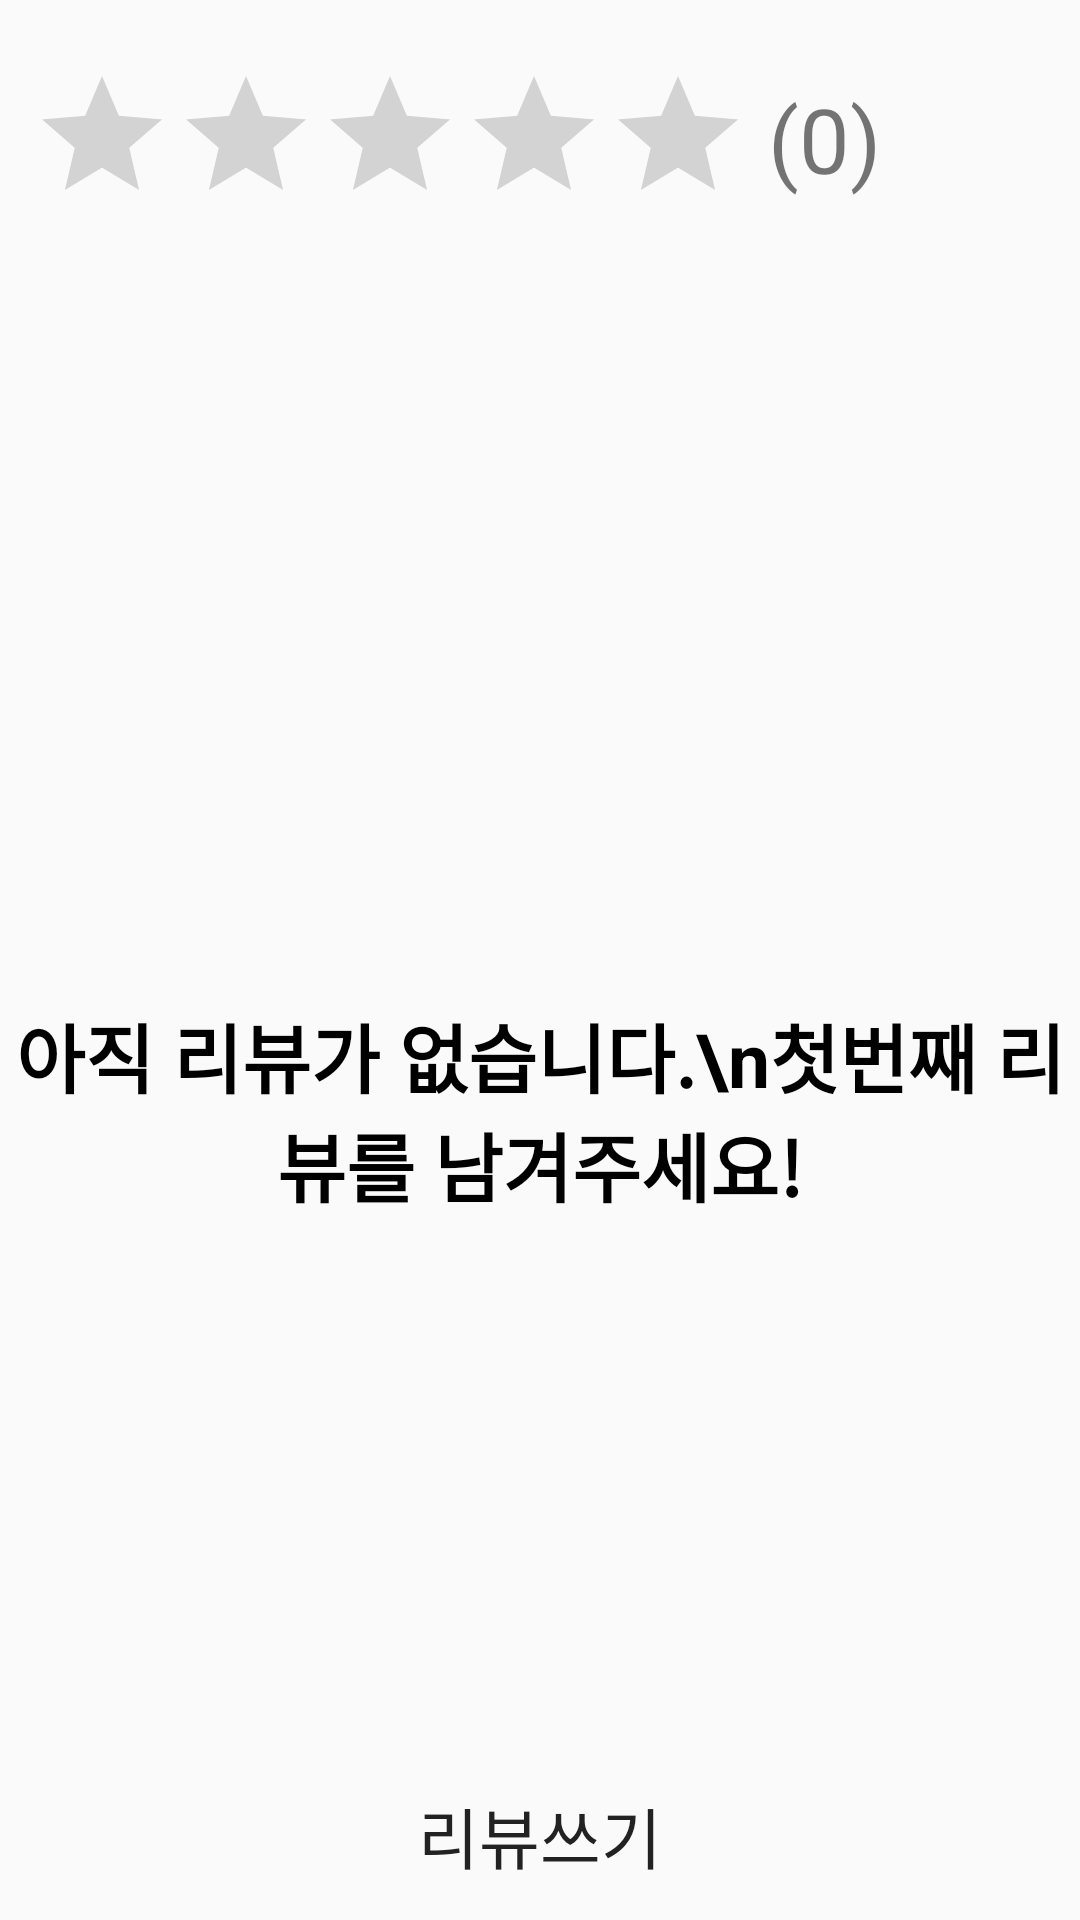

Android layout source for this screen:
<!-- AndroidManifest.xml: activity theme AppTheme -->
<!-- res/layout/activity_storeinfo.xml -->
<?xml version="1.0" encoding="utf-8"?>
<RelativeLayout
    xmlns:android="http://schemas.android.com/apk/res/android"
    android:layout_width="match_parent"
    android:layout_height="match_parent">

    <RelativeLayout
        android:id="@+id/Ry_Avg"
        android:layout_width="match_parent"
        android:layout_height="100dp">

        <RatingBar
            android:layout_marginLeft="10dp"
            android:layout_centerVertical="true"
            android:id="@+id/Rb_AVG"
            android:layout_width="wrap_content"
            android:layout_height="wrap_content"
            android:numStars="5"
            android:isIndicator="true"
            style="?android:attr/ratingBarStyle"/>

        <TextView
            android:layout_alignBottom="@+id/Rb_AVG"
            android:layout_toRightOf="@+id/Rb_AVG"
            android:id="@+id/Tx_AVG"
            android:layout_width="wrap_content"
            android:layout_height="wrap_content"
            android:textSize="30dp"
            android:text="(0)"
            android:layout_marginBottom="12dp"
            android:layout_marginLeft="6dp"/>

    </RelativeLayout>

    <TabHost
        android:layout_below="@+id/Ry_Avg"
        android:id="@+id/m_tabhost"
        android:layout_width="match_parent"
        android:layout_height="match_parent">


        <LinearLayout
            android:orientation="vertical"
            android:layout_width="match_parent"
            android:layout_height="match_parent">

            <TabWidget
                android:id="@android:id/tabs"
                android:layout_width="match_parent"
                android:layout_height="wrap_content">

            </TabWidget>

            <FrameLayout
                android:id="@android:id/tabcontent"
                android:layout_width="match_parent"
                android:layout_height="match_parent">

                <RelativeLayout
                    android:orientation="vertical"
                    android:id="@+id/content_review"
                    android:layout_width="match_parent"
                    android:layout_height="match_parent">

                    <android.support.v7.widget.RecyclerView
                        android:id="@+id/reView_List"
                        android:layout_width="match_parent"
                        android:layout_height="wrap_content">

                    </android.support.v7.widget.RecyclerView>

                    <TextView
                        android:id="@+id/Tx_None"
                        android:layout_width="match_parent"
                        android:layout_height="wrap_content"
                        android:gravity="center"
                        android:layout_centerInParent="true"
                        android:text="아직 리뷰가 없습니다.\n첫번째 리뷰를 남겨주세요!"
                        android:textSize="25dp"
                        android:textStyle="bold"
                        android:textColor="#000000"/>

                    <Button
                        android:id="@+id/Btn_reViewWrite"
                        android:layout_width="match_parent"
                        android:layout_height="wrap_content"
                        android:layout_alignParentBottom="true"
                        android:text="리뷰쓰기"
                        android:textSize="22dp"
                        android:textColor="@color/selector_txt_border"
                        android:background="@drawable/selector_btn_border"
                        android:layout_margin="4dp"/>

                </RelativeLayout>

                <LinearLayout
                    android:padding="16dp"
                    android:orientation="vertical"
                    android:id="@+id/content_info"
                    android:layout_width="match_parent"
                    android:layout_height="match_parent">

                    <TextView
                        android:id="@+id/Tx_info_name"
                        android:layout_width="match_parent"
                        android:layout_height="wrap_content"
                        android:layout_marginBottom="4dp"/>

                    <TextView
                        android:id="@+id/Tx_info_owner"
                        android:layout_width="match_parent"
                        android:layout_height="wrap_content"
                        android:layout_marginBottom="4dp"/>

                    <TextView
                        android:id="@+id/Tx_info_phone"
                        android:layout_width="match_parent"
                        android:layout_height="wrap_content"
                        android:layout_marginBottom="4dp"/>

                    <TextView
                        android:id="@+id/Tx_info_address"
                        android:layout_width="match_parent"
                        android:layout_height="wrap_content"
                        android:maxLines="3"/>

                </LinearLayout>

            </FrameLayout>
        </LinearLayout>
    </TabHost>

</RelativeLayout>
<!-- resources referenced by this layout -->
<resources>
  <!-- drawable selector_btn_border (drawable) -->
  <?xml version="1.0" encoding="utf-8"?>
  <selector xmlns:android="http://schemas.android.com/apk/res/android">
      <item android:state_pressed="true" android:drawable="@drawable/border_touch"></item>
      <item android:state_focused="true" android:drawable="@drawable/border_touch"></item>
      <item android:drawable="@drawable/border"></item>
  </selector>
  <style name="AppTheme" parent="Theme.AppCompat.Light.DarkActionBar">
          
          <item name="colorPrimary">@color/colorYellow</item>
          <item name="colorPrimaryDark">@color/colorBrown</item>
          <item name="colorAccent">@color/colorAccent</item>
      </style>
  <!-- drawable border_touch (drawable) -->
  <?xml version="1.0" encoding="utf-8"?>
  <layer-list xmlns:android="http://schemas.android.com/apk/res/android">
      <item>
          <shape android:shape="rectangle">
              <solid android:color="#BBBBBB"/>
              <stroke android:width="1dp" android:color="#D7D7D7"/>
          </shape>
      </item>
  </layer-list>
  <color name="colorYellow">#FFD200</color>
  <color name="colorBrown">#2C1300</color>
  <color name="colorAccent">#FF4081</color>
</resources>
